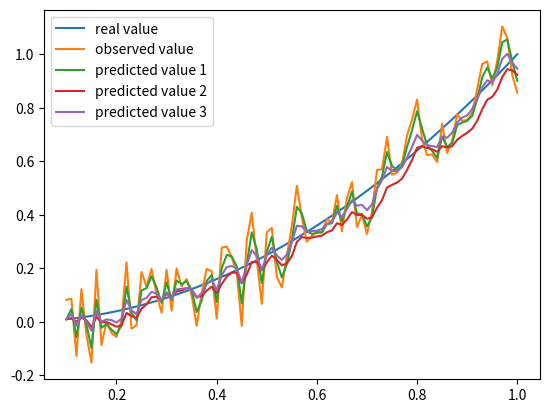

Write the Python code that produced this figure.
import numpy as np
import matplotlib.pyplot as plt

# 时间序列
time = np.arange(0.1, 1, 0.01)
time = np.insert(time, len(time), 1)
length = len(time)

# 真实信号x
x = time ** 2
# 观测值y，带有正态分布的噪音 # 实际在大多数时候，观测值（信号）是杂乱无章的
y = x + np.random.normal(0, 0.1, size=length)
y2 = x + np.random.normal(0, 0.01, size=length)

Y = np.vstack([y, y2])


def Model_1():
    # 滤波算法
    # 【预测方程，观测方程】怎么写
    # 【观测方程】好写，Y(K)=X(K)+R R~N(0,1) Q和R的选择非常重要，但是得多次调试
    # 【预测方程】不好写，在这里大概可以猜是线性增长，但是大多数问题，信号是杂乱无章的，怎么办

    # 模型一，最粗糙的模型
    # X(K)=X(K-1)+Q f(X)系数为1的线性函数
    # Y(K)=X(K)+R   h(X)系数为1的线性函数
    # 猜 Q~N(0,1)
    F1 = np.array([1]).reshape(-1, 1)  # f(X)系数
    H1 = np.array([1]).reshape(-1, 1)  # h(X)系数
    # 调整Q和R
    Q1 = np.array([1]).reshape(-1, 1)  # Q的方差 调为0.01
    R1 = np.array([1]).reshape(-1, 1)  # R的方差 调为0.01

    X_plus1 = np.zeros(shape=length)

    # 设置初值，假设X_plus1[0]~N(0.01,0.01^2)，对初值比较自信，方差小一些
    X_plus1[0] = 0.01
    P_plus1 = 0.01 ** 2

    # 卡尔曼滤波算法
    # X(K)minus=F*X(K-1)plus K时刻先验分布的均值
    # P(K)minus=F*P(K-1)plus*F'+Q K时刻先验分布的方差
    # K=P(K)minus*H*inv(H*P(K)minus*H'+R) 卡尔曼增益
    # X(K)plus=X(K)minus+K*(y(k)-H*X(K)minus) K时刻的后验分布的均值
    # P(K)plus=(1-K*H)*P(K)minus K时刻后验分布的方差
    for i in range(1, length):
        # 预测步
        X_minus1 = F1.dot(X_plus1[i - 1])  # 通过k-1步后验的均值预测出k步的先验均值
        # Q1 = np.asarray(np.abs(np.random.normal(0, 0.5))).reshape(-1, 1)
        P_minus = F1.dot(P_plus1).dot(F1.T) + Q1  # 通过k-1步的后验方差预测k步的先验方差
        # 更新步
        # 卡尔曼增益
        K1 = P_minus.dot(H1.T).dot(np.linalg.inv(H1.dot(P_minus).dot(H1.T) + R1))
        X_plus1[i] = X_minus1 + K1.dot(y[i] - H1.dot(X_minus1))  # 用k步的先验均值和方差得到k步的后验方差
        P_plus1 = (1 - K1.dot(H1)).dot(P_minus)  # 用k步的先验方差得到k步的后验方差
    return X_plus1
    # plt.plot(time, x, label="real value")
    # plt.plot(time, y, label="observed value")
    # plt.plot(time, X_plus1, label="predicted value")
    # plt.legend()
    # plt.show()


# 模型二
# X(K)=X(K-1)+X’(K-1)*dt+X''(K-1)*dt^2*(1/2!)+Q2 f(X)为一个二阶的泰勒展开
# Y(K)=X(K)+R2   h(X)系数为1的线性函数
# 此时模型的状态变量 X = [X(K) X'(K) X''(K)].T 【列向量】
# Y(K)=H*X+R2 H=[1 0 0] 【行向量】
# X(K)=X(K-1)+X’(K-1)*dt+X''(K-1)*dt^2*(1/2!)+Q2
# X'(K)=0*X(K-1)+X’(K-1)+X''(K-1)*dt+Q3 对dt求导
# X''(K)=0*X(K-1)+0*X’(K-1)+X''(K-1)+Q4 对dt求导 和模型1类似，这个模型建立的很粗糙

# 有一个假设，信号是多项式函数，多次求导后总会比较平缓，就会与粗糙的高阶假设类似
# 所以对导数建立平稳的随机过程的模型比直接多项式函数建立平稳模型要好，除非信号是一个指数的，怎么求导都是指数
# 而X’‘(K)=X’‘(K-1)+Q4正是描述平缓的随机过程，这种建模相对精细一些，使用范围也较广
# 如果信号是指数，就不太好用了，但一般不太可能
# F = 1 dt 0.5*dt^2
#     0 1  dt
#     0 0  1
# H = [1 0 0]
# Q = Q2 0  0
#     0  Q3 0
#     0  0  Q4 预测噪声的协方差矩阵

# R2 观测只有一个，没有协方差矩阵。如果观测有两个，就应该写成协方差矩阵，但是这里只有一个
def Model_2():
    dt = time[1] - time[0]
    # 若dt特别小【传感器采样频率比较快】，dt的三次方、四次方、五次方……会导致精度丢失，认为是零
    # 从而丢失一个维度
    F2 = np.array([
        [1, dt, 0.5 * dt ** 2],
        [0, 1, dt],
        [0, 0, 1]
    ])
    H2 = np.array([[1, 0, 0]])  # 两层括号才是(1,3)向量，单层括号就是个(3,)
    # X(K)的噪声变化，X(K-1)的噪声如何变化，应该建立一个Q2的协方差矩阵
    Q2 = np.array([
        [1, 0, 0],
        [0, 0.01, 0],
        [0, 0, 0.0001]
    ])
    R2 = 20
    # 初值以及方差
    X_plus2 = np.zeros(shape=(3, length))
    X_plus2[0][0] = 0.01
    X_plus2[1][0] = 0
    X_plus2[2][0] = 0
    P_plus2 = np.array([
        [0.01, 0, 0],
        [0, 0.01, 0],
        [0, 0, 0.0001],
    ])
    for i in range(1, length):
        # 预测步
        # 因为通过[:,i-1]选出来的实际是个行向量,所以要加T转置为列向量
        X_minus2 = F2.dot(X_plus2[:, i - 1].T)
        P_minus2 = F2.dot(P_plus2).dot(F2.T) + Q2
        # 更新步 可以dot一个数字
        K2 = P_minus2.dot(H2.T).dot(np.linalg.inv((H2.dot(P_minus2).dot(H2.T) + R2)))
        # 因为通过[:,i]接收的其实是一个行向量，所以要把列向量转置，或者也可以用flatten或ravel对数组进行扁平化操作
        X_plus2[:, i] = (X_minus2 + K2.dot(y[i] - H2.dot(X_minus2).T)).T
        P_plus2 = (np.eye(3) - K2.dot(H2)).dot(P_minus2)
    return X_plus2[0]


# 问题2 两个传感器，进行滤波
# Y1(K)=X(K)+R
# Y2(K)=X(K)+R
# 模型一 H=[1 1].T 【列向量】X=X(K)
# 模型二 H = 1 0 0 X = [X(K) X'(K) X''(K)].T
#           1 0 0

def Model_3():
    dt = time[1] - time[0]
    # 若dt特别小【传感器采样频率比较快】，dt的三次方、四次方、五次方……会导致精度丢失，认为是零
    # 从而丢失一个维度
    F3 = np.array([
        [1, dt, 0.5 * dt ** 2],
        [0, 1, dt],
        [0, 0, 1]
    ])
    H3 = np.array([[1, 0, 0], [1, 0, 0]])  # 两层括号才是(1,3)向量，单层括号就是个(3,)
    # X(K)的噪声变化，X(K-1)的噪声如何变化，应该建立一个Q2的协方差矩阵
    Q3 = np.array([
        [1, 0, 0],
        [0, 0.01, 0],
        [0, 0, 0.0001]
    ])
    R3 = np.array([
        [3, 0],
        [0, 3],
    ])
    # 初值以及方差
    X_plus3 = np.zeros(shape=(3, length))
    X_plus3[0][0] = 0.01
    X_plus3[1][0] = 0
    X_plus3[2][0] = 0
    P_plus3 = np.array([
        [0.01, 0, 0],
        [0, 0.01, 0],
        [0, 0, 0.0001],
    ])
    for i in range(1, length):
        # 预测步
        # 因为通过[:,i-1]选出来的实际是个行向量,所以要加T转置为列向量
        X_minus3 = F3.dot(X_plus3[:, i - 1].T)
        P_minus3 = F3.dot(P_plus3).dot(F3.T) + Q3
        # 更新步 可以dot一个数字
        K3 = P_minus3.dot(H3.T).dot(np.linalg.inv((H3.dot(P_minus3).dot(H3.T) + R3)))
        # 因为通过[:,i]接收的其实是一个行向量，所以要把列向量转置，或者也可以用flatten或ravel对数组进行扁平化操作
        X_plus3[:, i] = (X_minus3 + K3.dot(Y[:, i] - H3.dot(X_minus3).T)).T
        P_plus3 = (np.eye(3) - K3.dot(H3)).dot(P_minus3)

    return X_plus3[0]


M_1 = Model_1()
M_2 = Model_2()
M_3 = Model_3()

plt.plot(time, x, label="real value")
plt.plot(time, y, label="observed value")
plt.plot(time, M_1, label="predicted value 1")
plt.plot(time, M_2, label="predicted value 2")
plt.plot(time, M_3, label="predicted value 3")
plt.legend()
plt.show()
